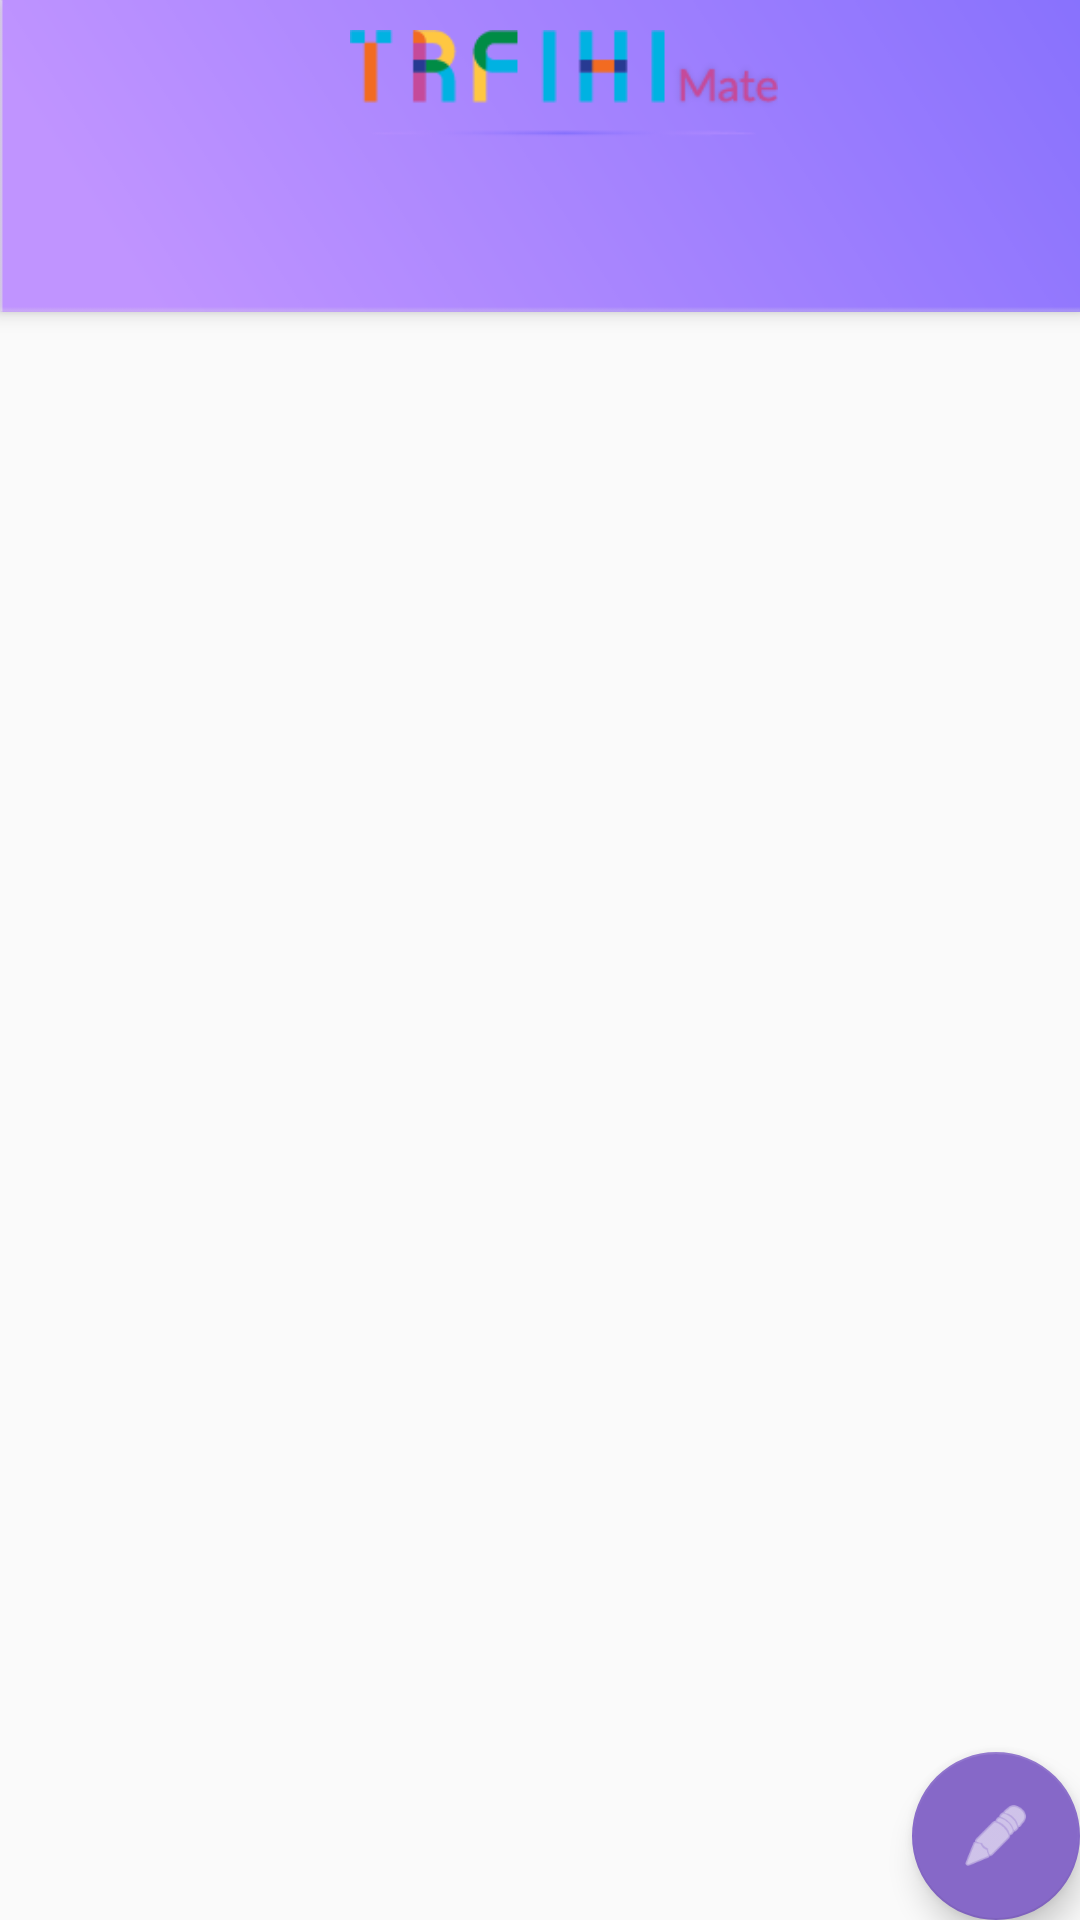

The Android layout XML behind this screen, and the referenced resources:
<!-- AndroidManifest.xml: application theme AppTheme -->
<!-- res/layout/activity_home.xml -->
<?xml version="1.0" encoding="utf-8"?>
<android.support.design.widget.CoordinatorLayout xmlns:android="http://schemas.android.com/apk/res/android"
    xmlns:app="http://schemas.android.com/apk/res-auto"
    xmlns:tools="http://schemas.android.com/tools"
    android:id="@+id/main_content"
    android:layout_width="match_parent"
    android:layout_height="match_parent"
    android:fitsSystemWindows="true"
    tools:context="com.master_vision.trfihi.home._main.HomeActivity">

    <android.support.design.widget.AppBarLayout
        android:id="@+id/appbar"
        android:layout_width="match_parent"
        android:layout_height="wrap_content"
        android:background="@drawable/toolbar_bg"
        android:theme="@style/AppTheme.AppBarOverlay">

        <android.support.v7.widget.Toolbar
            android:id="@+id/toolbar"
            android:layout_width="match_parent"
            android:layout_height="?attr/actionBarSize"
            android:layout_weight="1"
            app:layout_scrollFlags="scroll|enterAlways"
            app:popupTheme="@style/AppTheme.PopupOverlay">

            <LinearLayout
                android:layout_width="match_parent"
                android:layout_height="match_parent"
                android:gravity="center">

                <ImageView
                    android:layout_width="wrap_content"
                    android:layout_height="wrap_content"
                    android:layout_gravity="center"
                    android:padding="10dp"
                    android:src="@drawable/login_logo_bg" />
            </LinearLayout>

        </android.support.v7.widget.Toolbar>

        <android.support.design.widget.TabLayout
            android:id="@+id/tabBar"
            android:layout_width="match_parent"
            android:layout_height="wrap_content" />

    </android.support.design.widget.AppBarLayout>

    <android.support.v4.view.ViewPager
        android:id="@+id/container"
        android:layout_width="match_parent"
        android:layout_height="match_parent"
        app:layout_behavior="@string/appbar_scrolling_view_behavior" />

    <android.support.design.widget.FloatingActionButton
        android:id="@+id/fab"
        android:layout_width="wrap_content"
        android:layout_height="wrap_content"
        android:layout_gravity="end|bottom"
        android:layout_margin="@dimen/fab_margin"
        android:tint="#fff"
        app:srcCompat="@android:drawable/ic_menu_edit" />

</android.support.design.widget.CoordinatorLayout>
<!-- resources referenced by this layout -->
<resources>
  <!-- drawable login_logo_bg: png bitmap (drawable, 5975 bytes) -->
  <!-- drawable toolbar_bg: png bitmap (drawable, 2794 bytes) -->
  <style name="AppTheme.AppBarOverlay" parent="ThemeOverlay.AppCompat.Dark.ActionBar" />
  <style name="AppTheme.PopupOverlay" parent="ThemeOverlay.AppCompat.Light" />
  <style name="AppTheme" parent="Theme.AppCompat.Light.NoActionBar">
          
          <item name="colorPrimary">@color/colorPrimary</item>
          <item name="colorPrimaryDark">@color/colorPrimaryDark</item>
          <item name="colorAccent">@color/colorAccent</item>
      </style>
  <color name="colorPrimary">#8668C8</color>
  <color name="colorPrimaryDark">#8668C8</color>
  <color name="colorAccent">#8668C8</color>
</resources>
